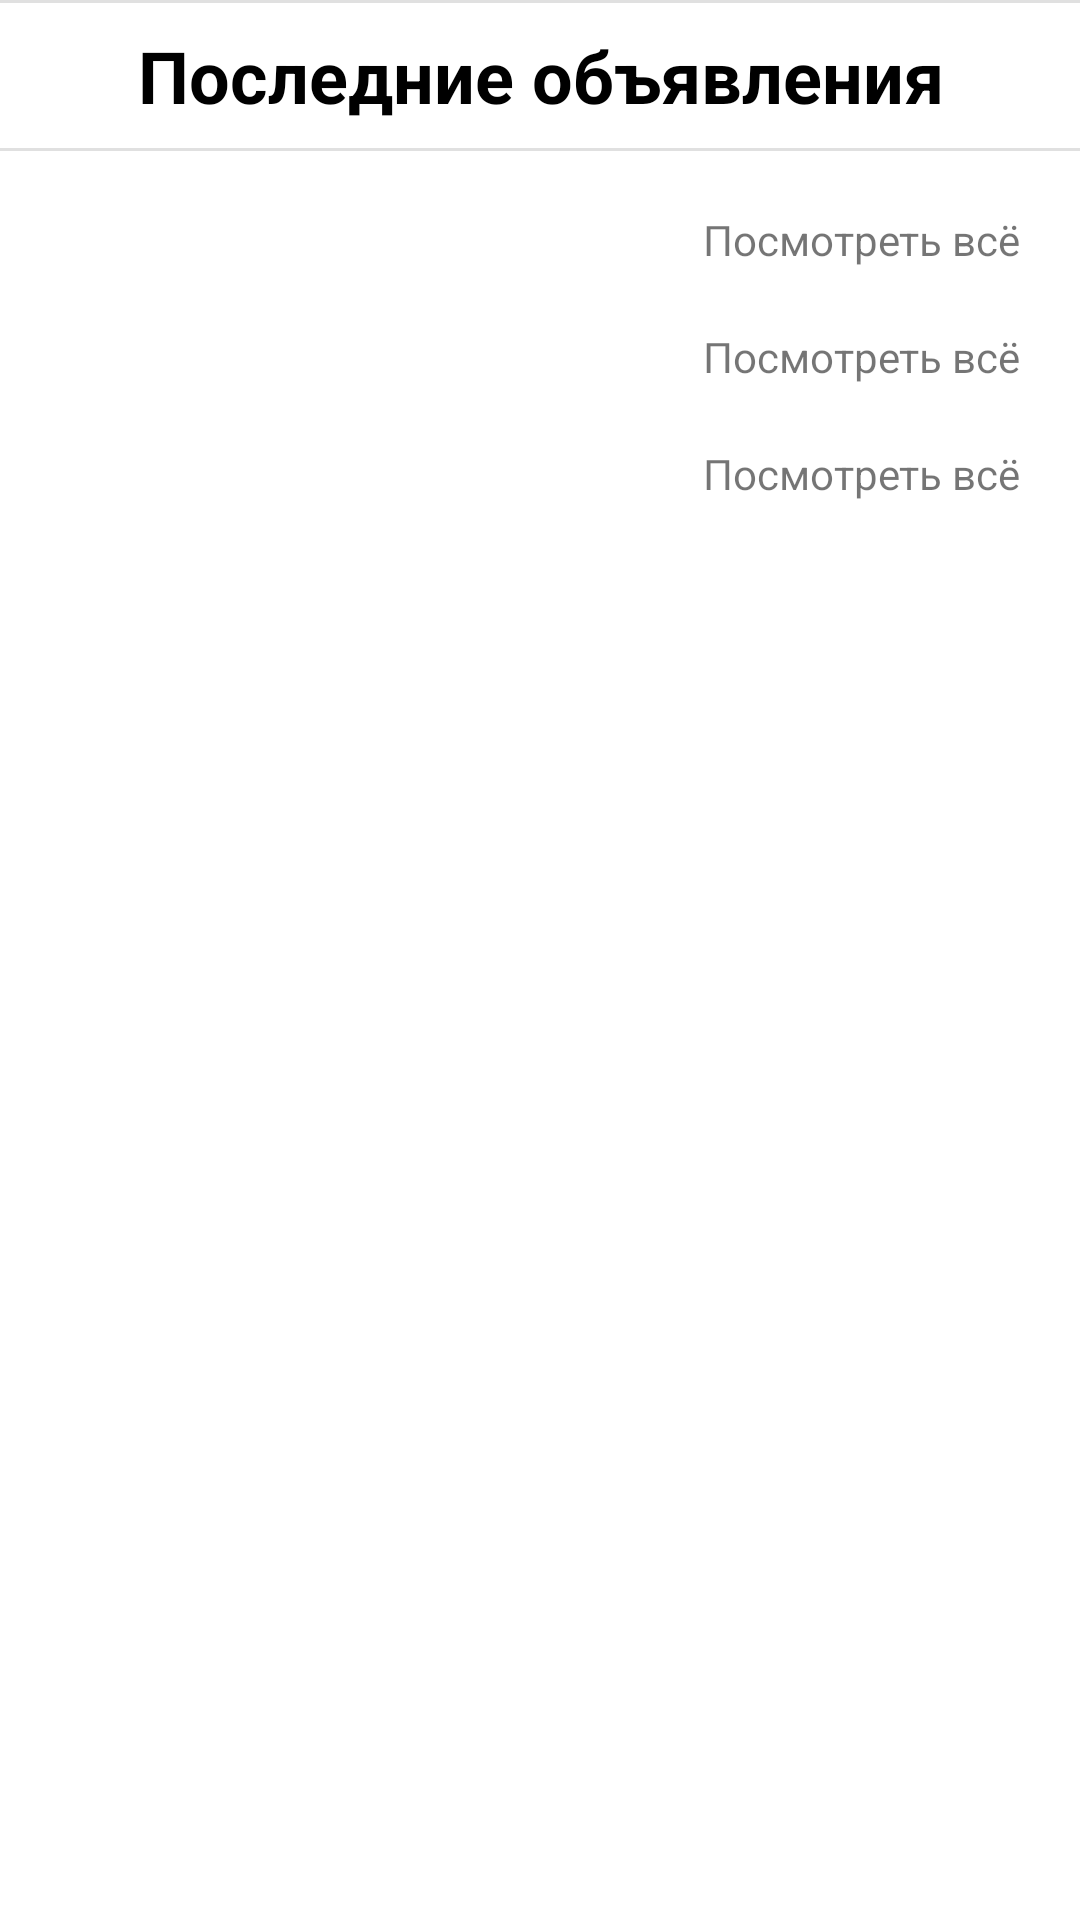

Here is an Android app screen rendered from its layout file. Give the layout XML and the strings, colors and styles it references.
<!-- AndroidManifest.xml: application theme Theme.LostButFound -->
<!-- res/layout/fragment_main.xml -->
<?xml version="1.0" encoding="utf-8"?>
<FrameLayout xmlns:android="http://schemas.android.com/apk/res/android"
    xmlns:tools="http://schemas.android.com/tools"
    android:layout_width="match_parent"
    android:layout_height="match_parent"
    xmlns:app="http://schemas.android.com/apk/res-auto"
    tools:context=".BottomNavigation.MainFragment">

    <ScrollView
        android:layout_width="match_parent"
        android:layout_height="match_parent">

        <LinearLayout
            android:layout_width="match_parent"
            android:layout_height="match_parent"
            android:background="@color/white"
            android:orientation="vertical">

            <com.google.android.material.divider.MaterialDivider
                android:layout_width="match_parent"
                android:layout_height="1dp"/>

            <TextView
                android:layout_width="match_parent"
                android:layout_height="wrap_content"
                android:layout_marginTop="8dp"
                android:layout_marginStart="8dp"
                android:layout_marginEnd="8dp"
                android:layout_marginBottom="8dp"
                android:textColor="@color/black"
                android:gravity="center"
                android:textStyle="bold"
                android:textSize="24sp"
                android:text="Последние объявления"
                />

            <com.google.android.material.divider.MaterialDivider
                android:layout_width="match_parent"
                android:layout_height="1dp"/>

            <TextView
                android:id="@+id/seeAllPeople"
                android:layout_width="match_parent"
                android:layout_height="wrap_content"
                android:text="@string/see_all"
                android:gravity="right"
                android:layout_marginTop="20dp"
                android:layout_marginRight="20dp"
                />

            <androidx.recyclerview.widget.RecyclerView
                android:id="@+id/humanList"
                android:layout_width="match_parent"
                android:layout_height="wrap_content"
                tools:listitem="@layout/item"/>

            <TextView
                android:id="@+id/seeAllAnimal"
                android:layout_width="match_parent"
                android:layout_height="wrap_content"
                android:text="@string/see_all"
                android:gravity="right"
                android:layout_marginTop="20dp"
                android:layout_marginRight="20dp"
                />

            <androidx.recyclerview.widget.RecyclerView
                android:id="@+id/animalsList"
                android:layout_width="match_parent"
                android:layout_height="wrap_content"
                tools:listitem="@layout/item"/>

            <TextView
                android:id="@+id/seeAllThings"
                android:layout_width="match_parent"
                android:layout_height="wrap_content"
                android:text="@string/see_all"
                android:gravity="right"
                android:layout_marginTop="20dp"
                android:layout_marginRight="20dp"
                />

            <androidx.recyclerview.widget.RecyclerView
                android:id="@+id/thingsList"
                android:layout_width="match_parent"
                android:layout_height="wrap_content"
                tools:listitem="@layout/item"/>

        </LinearLayout>

    </ScrollView>

</FrameLayout>
<!-- res/layout/item.xml (included above) -->
<?xml version="1.0" encoding="utf-8"?>
<com.google.android.material.card.MaterialCardView
    xmlns:android="http://schemas.android.com/apk/res/android"
    android:layout_width="match_parent"
    android:layout_height="wrap_content"
    xmlns:app="http://schemas.android.com/apk/res-auto"
    app:cardElevation="8dp"
    app:cardCornerRadius="8dp"
    android:layout_margin="16dp">

    <LinearLayout
        android:layout_width="match_parent"
        android:layout_height="wrap_content"
        android:orientation="horizontal">


        <ImageView
            android:id="@+id/myImage"
            android:layout_width="130dp"
            android:layout_height="130dp"
            android:src="@drawable/picture"
            android:scaleType="centerCrop"
            />

        <LinearLayout
            android:layout_width="match_parent"
            android:layout_height="match_parent"
            android:layout_gravity="center_vertical"
            android:layout_marginLeft="8dp"
            android:orientation="vertical">

            <LinearLayout
                android:layout_width="match_parent"
                android:layout_height="wrap_content"
                android:layout_gravity="center_vertical"
                android:orientation="horizontal">

                <TextView
                    android:id="@+id/myTitle"
                    android:layout_width="match_parent"
                    android:layout_height="wrap_content"
                    android:text="title"
                    android:textColor="@color/black"
                    android:textSize="18sp"
                    android:textStyle="bold"
                    />
            </LinearLayout>


            <LinearLayout
                android:layout_width="match_parent"
                android:layout_height="wrap_content"
                android:layout_gravity="center_vertical"
                android:orientation="horizontal">

                <TextView
                    android:id="@+id/myStatus"
                    android:layout_width="match_parent"
                    android:layout_height="wrap_content"
                    android:text="status"
                    android:textColor="@color/black"
                    android:textSize="12sp"
                    />
            </LinearLayout>

            <com.google.android.material.divider.MaterialDivider
                android:id="@+id/divider0"
                android:layout_width="match_parent"
                android:layout_height="1dp"/>

            <LinearLayout
                android:layout_width="match_parent"
                android:layout_height="wrap_content"
                android:layout_gravity="center_vertical"
                android:layout_marginTop="5dp"
                android:layout_marginRight="8dp"
                android:orientation="horizontal">

                <TextView
                    android:id="@+id/myData"
                    android:layout_width="match_parent"
                    android:layout_height="wrap_content"
                    android:text="12.11.2022"
                    android:gravity="right"
                    android:textStyle="italic"
                    android:textColor="@color/black"
                    android:textSize="12sp"
                    />
            </LinearLayout>

        </LinearLayout>

    </LinearLayout>

</com.google.android.material.card.MaterialCardView>
<!-- resources referenced by this layout -->
<resources>
  <color name="black">#FF000000</color>
  <color name="white">#FFFFFFFF</color>
  <string name="see_all">Посмотреть всё</string>
  <style name="Theme.LostButFound" parent="Theme.MaterialComponents.DayNight.NoActionBar">
          
          <item name="colorPrimary">@color/purple_500</item>
          <item name="colorPrimaryVariant">@color/purple_700</item>
          <item name="colorOnPrimary">@color/white</item>
          
          <item name="colorSecondary">@color/teal_200</item>
          <item name="colorSecondaryVariant">@color/teal_700</item>
          <item name="colorOnSecondary">@color/black</item>
          
          <item name="android:statusBarColor" tools:targetApi="l">?attr/colorPrimaryVariant</item>
          
      </style>
  <color name="purple_500">#FF6200EE</color>
  <color name="purple_700">#FF3700B3</color>
  <color name="teal_200">#FF03DAC5</color>
  <color name="teal_700">#FF018786</color>
</resources>
